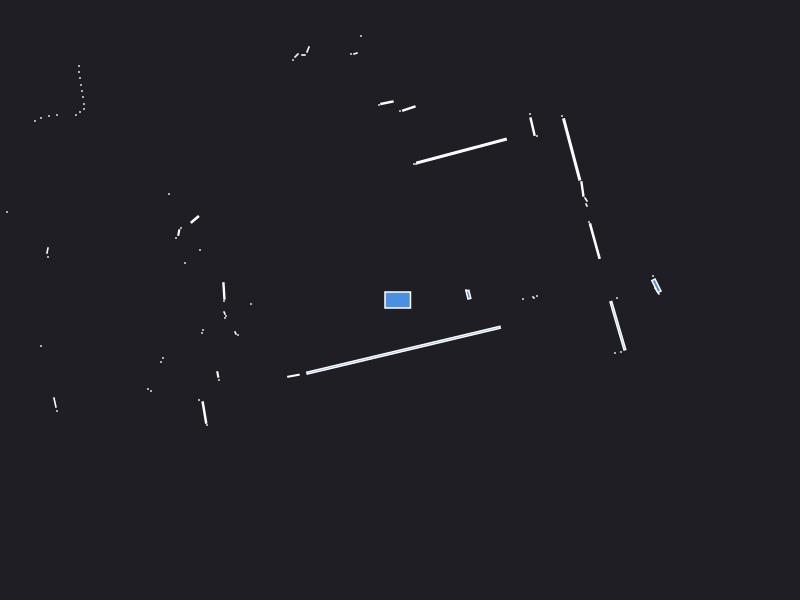

Data behind this chart, as committed beside it:
0.000000	0.000000	0.049500
1.23	0.01	0.000441
1.33	0.03	0.000441
1.37	0.04	0.000441
1.34	0.02	0.000441
2.53	0.24	0.000441
2.57	0.09	0.004900
2.564	0.142	0.01747
2.17	0.02	0.000441
0.6841	0.05353	0.007305
0.66	0.1	0.000441
1.948	0.5893	0.04549
1.89	0.78	0.000441
4.16	1.83	0.000441
4.15	1.89	0.000441
4.13	1.94	0.000441
1.865	0.95	0.001250
1.86	1.005	0.002064
1.824	1.111	0.007802
1.717	1.506	0.1234
1.62	1.84	0.000441
1.37	1.64	0.000441
1.326	1.734	0.01324
1.3	1.86	0.000441
0.6151	1.49	0.2488
0.16	1.36	0.000441
0.14	1.36	0.000441
0.0885	1.915	0.009867
0.000000	1.89	0.000441
-0.1306	1.973	0.007546
-0.21	1.95	0.000441
-0.39	2.64	0.000441
-0.445	2.465	0.001557
-0.49	2.46	0.000441
-1.52	6.77	0.000441
-1.6	6.75	0.000441
-1.69	6.73	0.000441
-1.28	3.86	0.000441
-0.92	2.505	0.002880
-0.965	2.45	0.001050
-1.035	2.445	0.002571
-1.07	2.4	0.000441
-1.721	3.35	0.0214
-1.915	3.31	0.002880
-1.99	3.29	0.000441
-2.04	3.28	0.000441
-2.09	3.27	0.000441
-2.14	3.26	0.000441
-2.19	3.25	0.000441
-2.24	3.24	0.000441
-2.3	3.23	0.000441
-2.36	3.23	0.000441
-2.41	3.22	0.000441
-2.46	3.21	0.000441
-2.52	3.2	0.000441
-2.58	3.19	0.000441
-2.65	3.19	0.000441
-2.72	3.2	0.000441
-4.23	4.74	0.000441
-4.2	4.58	0.000441
-4.17	4.43	0.000441
... 58 more rows
